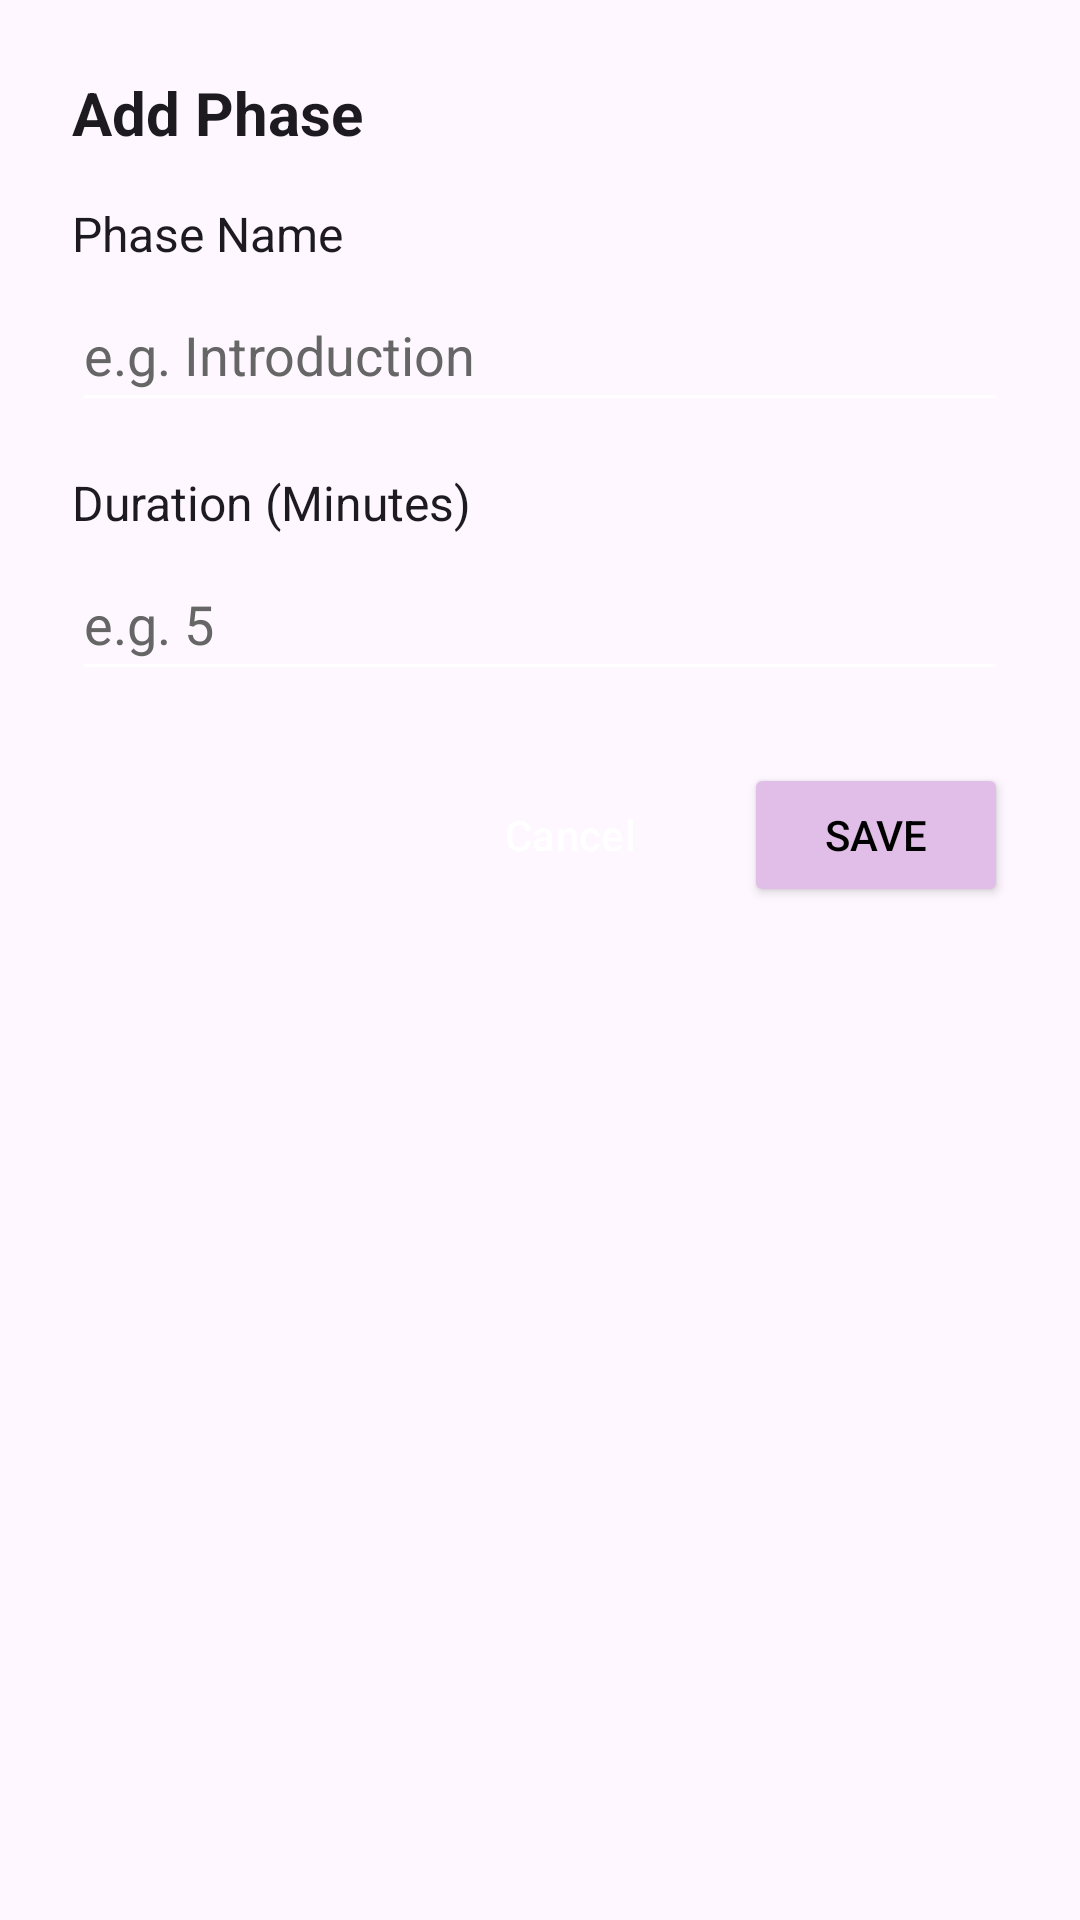

Produce the Android XML layout that renders to this screen, including the resource entries it uses.
<!-- AndroidManifest.xml: application theme Theme.VITeacherToolkit -->
<!-- res/layout/dialog_add_phase.xml -->
<?xml version="1.0" encoding="utf-8"?>
<LinearLayout xmlns:android="http://schemas.android.com/apk/res/android"
    android:layout_width="match_parent"
    android:layout_height="wrap_content"
    android:orientation="vertical"
    android:padding="24dp"
    android:background="?android:attr/windowBackground">

    <TextView
        android:id="@+id/tvDialogTitle"
        android:layout_width="match_parent"
        android:layout_height="wrap_content"
        android:text="Add Phase"
        android:textColor="?android:attr/textColorPrimary"
        android:textSize="20sp"
        android:textStyle="bold"
        android:layout_marginBottom="16dp" />

    <TextView
        android:layout_width="match_parent"
        android:layout_height="wrap_content"
        android:text="Phase Name"
        android:textColor="?android:attr/textColorPrimary"
        android:textSize="16sp"
        android:layout_marginBottom="4dp" />

    <EditText
        android:id="@+id/etPhaseName"
        android:layout_width="match_parent"
        android:layout_height="48dp"
        android:hint="e.g. Introduction"
        android:textColor="?android:attr/textColorPrimary"
        android:textColorHint="#666666"
        android:backgroundTint="#FFFFFF"
        android:inputType="text"
        android:layout_marginBottom="16dp"
        android:importantForAccessibility="yes" />

    <TextView
        android:layout_width="match_parent"
        android:layout_height="wrap_content"
        android:text="Duration (Minutes)"
        android:textColor="?android:attr/textColorPrimary"
        android:textSize="16sp"
        android:layout_marginBottom="4dp" />

    <EditText
        android:id="@+id/etPhaseDuration"
        android:layout_width="match_parent"
        android:layout_height="48dp"
        android:hint="e.g. 5"
        android:textColor="?android:attr/textColorPrimary"
        android:textColorHint="#666666"
        android:backgroundTint="#FFFFFF"
        android:inputType="number"
        android:layout_marginBottom="24dp"
        android:importantForAccessibility="yes" />

    <LinearLayout
        android:layout_width="match_parent"
        android:layout_height="wrap_content"
        android:orientation="horizontal"
        android:gravity="end">

        <Button
            android:id="@+id/btnCancel"
            style="@style/Widget.VITeacherToolkit.Button.Secondary"
            android:layout_width="wrap_content"
            android:layout_height="wrap_content"
            android:minHeight="48dp"
            android:text="Cancel"
            android:layout_marginEnd="12dp" />

        <Button
            android:id="@+id/btnSave"
            android:layout_width="wrap_content"
            android:layout_height="wrap_content"
            android:minHeight="48dp"
            android:text="Save"
            android:textColor="#000000"
            android:backgroundTint="@color/lavender" />

    </LinearLayout>

</LinearLayout>
<!-- resources referenced by this layout -->
<resources>
  <color name="lavender">#FFE1BEE7</color>
  <style name="Widget.VITeacherToolkit.Button.Secondary" parent="Widget.Material3.Button">
          <item name="backgroundTint">#FF444444</item>
          <item name="android:textColor">#FFFFFF</item>
      </style>
  <style name="Theme.VITeacherToolkit" parent="Base.Theme.VITeacherToolkit" />
  <style name="Base.Theme.VITeacherToolkit" parent="Theme.Material3.DayNight.NoActionBar">
          
          <item name="colorPrimary">@color/lavender</item>
          <item name="colorOnPrimary">@color/black</item>
  
          
          <item name="android:spinnerStyle">@style/CustomSpinnerStyle</item>
          <item name="android:spinnerItemStyle">@style/CustomSpinnerItemStyle</item>
          <item name="android:spinnerDropDownItemStyle">@style/CustomSpinnerDropDownItemStyle</item>
          <item name="spinnerDropDownItemStyle">@style/CustomSpinnerDropDownItemStyle</item>
      </style>
  <color name="black">#FF000000</color>
  <style name="CustomSpinnerStyle" parent="Widget.AppCompat.Spinner">
          <item name="android:popupBackground">@color/white</item>
      </style>
  <style name="CustomSpinnerItemStyle" parent="Widget.AppCompat.TextView.SpinnerItem">
          <item name="android:textColor">@color/black</item>
          <item name="android:textSize">16sp</item>
      </style>
  <style name="CustomSpinnerDropDownItemStyle" parent="Widget.AppCompat.DropDownItem.Spinner">
          <item name="android:textColor">@color/black</item>
          <item name="android:background">@color/white</item>
          <item name="android:checkMarkTint">@color/lavender_dark</item>
          <item name="android:textSize">16sp</item>
          <item name="android:padding">12dp</item>
      </style>
  <color name="white">#FFFFFFFF</color>
  <color name="lavender_dark">#FFB080FF</color>
</resources>
